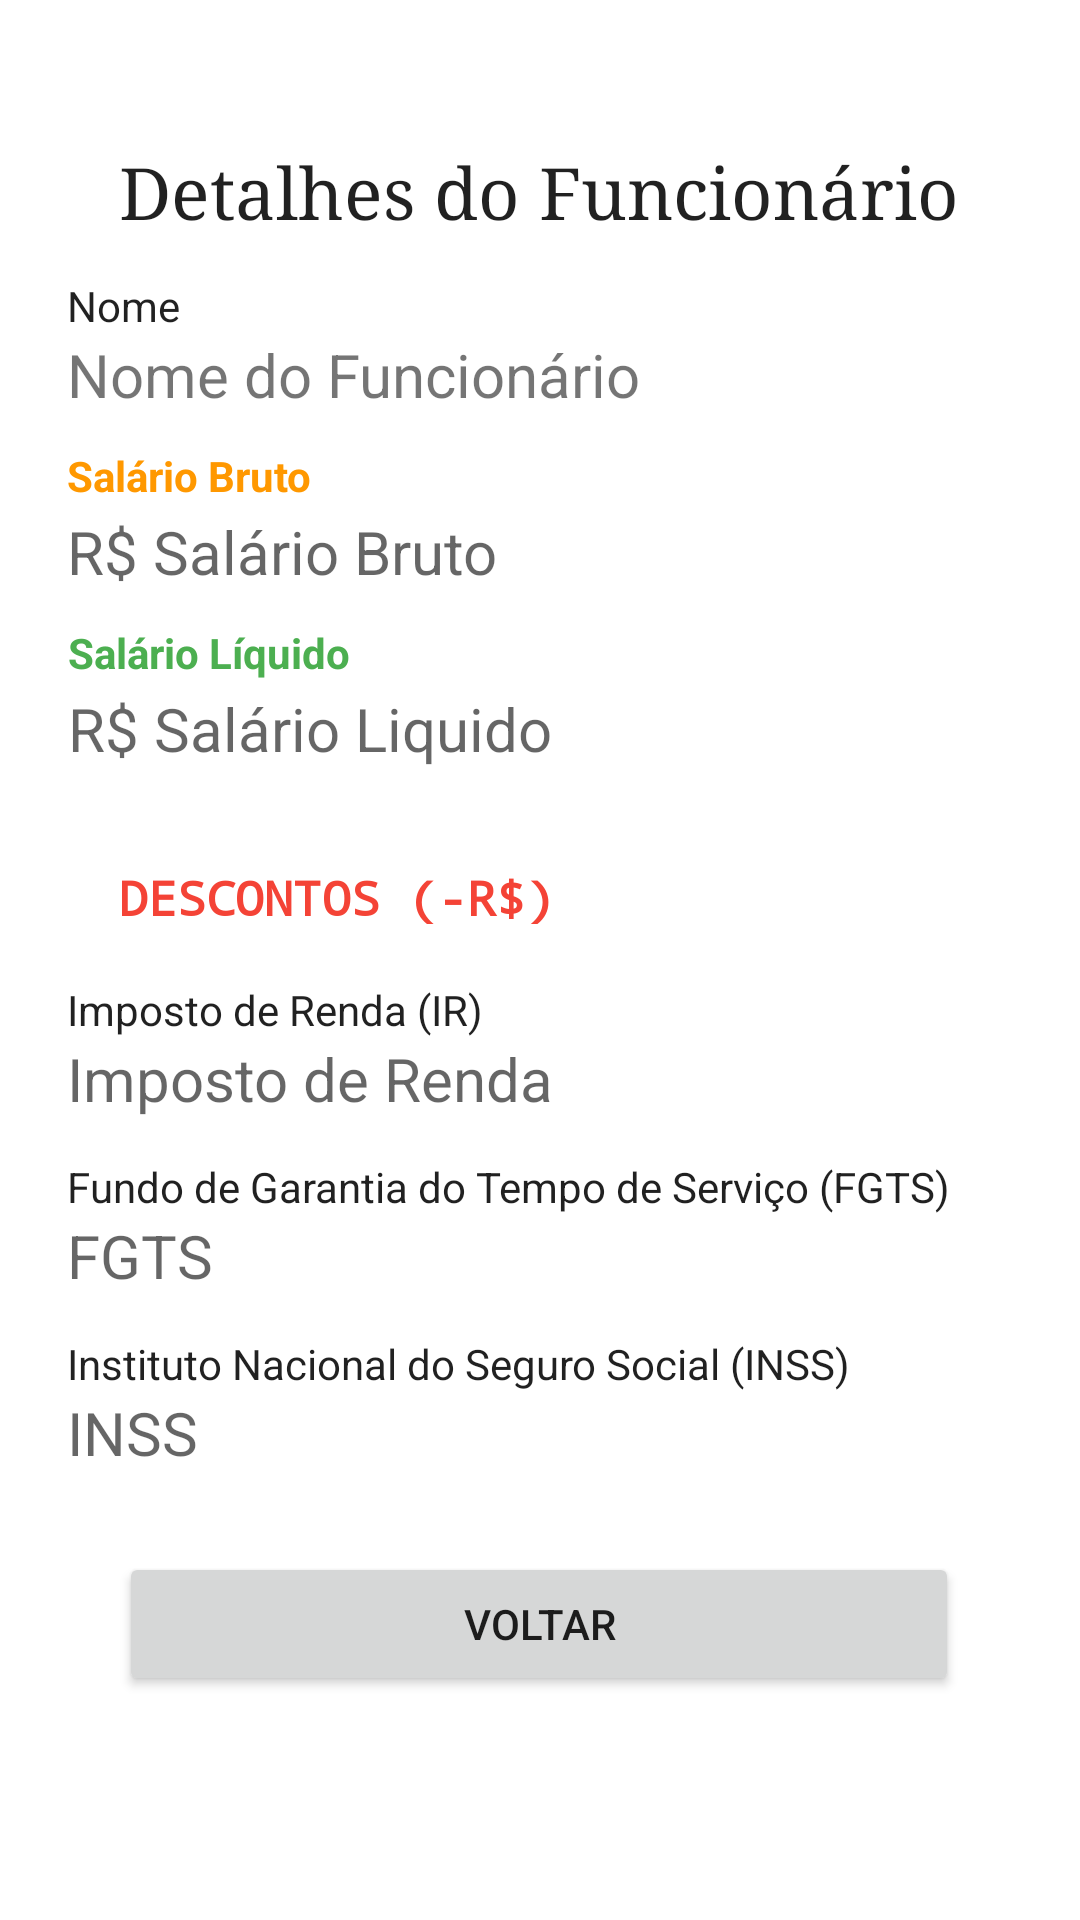

Android layout source for this screen:
<!-- AndroidManifest.xml: application theme Theme.JsonPayroll -->
<!-- res/layout/activity_detalhes.xml -->
<?xml version="1.0" encoding="utf-8"?>
<androidx.constraintlayout.widget.ConstraintLayout xmlns:android="http://schemas.android.com/apk/res/android"
    xmlns:app="http://schemas.android.com/apk/res-auto"
    xmlns:tools="http://schemas.android.com/tools"
    android:layout_width="match_parent"
    android:layout_height="match_parent"
    tools:context=".activities.DetalhesActivity">

    <TextView
        android:id="@+id/tvSalarioLiquido"
        android:layout_width="315dp"
        android:layout_height="wrap_content"
        android:layout_marginTop="32dp"
        android:ems="10"
        android:hint="R$ Salário Liquido"
        android:inputType="numberDecimal"
        android:textSize="20sp"
        app:layout_constraintEnd_toEndOf="parent"
        app:layout_constraintStart_toStartOf="parent"
        app:layout_constraintTop_toBottomOf="@+id/tvSalarioBruto" />

    <TextView
        android:id="@+id/textView15"
        android:layout_width="wrap_content"
        android:layout_height="wrap_content"
        android:layout_marginTop="8dp"
        android:text="Salário Líquido"
        android:textAppearance="@style/TextAppearance.AppCompat.Body1"
        android:textColor="#4CAF50"
        android:textStyle="bold"
        app:layout_constraintBottom_toTopOf="@+id/tvSalarioLiquido"
        app:layout_constraintStart_toStartOf="@+id/tvSalarioLiquido"
        app:layout_constraintTop_toBottomOf="@+id/tvSalarioBruto" />

    <TextView
        android:id="@+id/textView4"
        android:layout_width="wrap_content"
        android:layout_height="wrap_content"
        android:layout_marginStart="8dp"
        android:layout_marginTop="48dp"
        android:layout_marginEnd="8dp"
        android:fontFamily="serif"
        android:lineSpacingExtra="12sp"
        android:text="Detalhes do Funcionário"
        android:textAppearance="@style/TextAppearance.AppCompat.Large"
        android:textSize="24sp"
        app:layout_constraintBottom_toBottomOf="parent"
        app:layout_constraintEnd_toEndOf="parent"
        app:layout_constraintHorizontal_bias="0.496"
        app:layout_constraintLeft_toLeftOf="parent"
        app:layout_constraintRight_toRightOf="parent"
        app:layout_constraintStart_toStartOf="parent"
        app:layout_constraintTop_toTopOf="parent"
        app:layout_constraintVertical_bias="0.0" />

    <TextView
        android:id="@+id/tvNomeFuncionario"
        android:layout_width="315dp"
        android:layout_height="wrap_content"
        android:layout_marginTop="32dp"
        android:allowUndo="false"
        android:digits="R$"
        android:text="Nome do Funcionário"
        android:textSize="20sp"
        app:layout_constraintEnd_toEndOf="@+id/textView4"
        app:layout_constraintStart_toStartOf="@+id/textView4"
        app:layout_constraintTop_toBottomOf="@+id/textView4" />

    <TextView
        android:id="@+id/textView6"
        android:layout_width="wrap_content"
        android:layout_height="wrap_content"
        android:layout_marginTop="32dp"
        android:fontFamily="monospace"
        android:text="DESCONTOS (-R$)"
        android:textAppearance="@style/TextAppearance.AppCompat.Display1"
        android:textColor="#F44336"
        android:textSize="16sp"
        android:textStyle="bold"
        app:layout_constraintStart_toStartOf="@+id/textView4"
        app:layout_constraintTop_toBottomOf="@+id/tvSalarioLiquido" />

    <TextView
        android:id="@+id/tvFGTS"
        android:layout_width="315dp"
        android:layout_height="wrap_content"
        android:layout_marginTop="32dp"
        android:ems="10"
        android:hint="FGTS"
        android:inputType="numberDecimal"
        android:textSize="20sp"
        app:layout_constraintEnd_toEndOf="@+id/tvNomeFuncionario"
        app:layout_constraintHorizontal_bias="0.0"
        app:layout_constraintStart_toStartOf="@+id/tvNomeFuncionario"
        app:layout_constraintTop_toBottomOf="@+id/tvIR" />

    <TextView
        android:id="@+id/textView8"
        android:layout_width="wrap_content"
        android:layout_height="wrap_content"
        android:text="Imposto de Renda (IR)"
        android:textAppearance="@style/TextAppearance.AppCompat.Body1"
        app:layout_constraintBottom_toTopOf="@+id/tvIR"
        app:layout_constraintStart_toStartOf="@+id/tvIR" />

    <Button
        android:id="@+id/bBackToListagem"
        android:layout_width="0dp"
        android:layout_height="wrap_content"
        android:layout_marginBottom="24dp"
        android:text="Voltar"
        app:layout_constraintBottom_toBottomOf="parent"
        app:layout_constraintEnd_toEndOf="@+id/textView4"
        app:layout_constraintStart_toStartOf="@+id/textView4"
        app:layout_constraintTop_toBottomOf="@+id/tvINSS"
        app:layout_constraintVertical_bias="0.344" />

    <TextView
        android:id="@+id/tvIR"
        android:layout_width="315dp"
        android:layout_height="wrap_content"
        android:layout_marginTop="36dp"
        android:ems="10"
        android:hint="Imposto de Renda"
        android:inputType="numberDecimal"
        android:textSize="20sp"
        app:layout_constraintEnd_toEndOf="@+id/tvNomeFuncionario"
        app:layout_constraintHorizontal_bias="0.0"
        app:layout_constraintStart_toStartOf="@+id/tvNomeFuncionario"
        app:layout_constraintTop_toBottomOf="@+id/textView6" />

    <TextView
        android:id="@+id/textView12"
        android:layout_width="wrap_content"
        android:layout_height="wrap_content"
        android:text="Fundo de Garantia do Tempo de Serviço (FGTS)"
        android:textAppearance="@style/TextAppearance.AppCompat.Body1"
        app:layout_constraintBottom_toTopOf="@+id/tvFGTS"
        app:layout_constraintStart_toStartOf="@+id/tvFGTS" />

    <TextView
        android:id="@+id/tvINSS"
        android:layout_width="315dp"
        android:layout_height="wrap_content"
        android:layout_marginTop="32dp"
        android:ems="10"
        android:hint="INSS"
        android:inputType="numberDecimal"
        android:textSize="20sp"
        app:layout_constraintEnd_toEndOf="@+id/tvNomeFuncionario"
        app:layout_constraintHorizontal_bias="0.0"
        app:layout_constraintStart_toStartOf="@+id/tvNomeFuncionario"
        app:layout_constraintTop_toBottomOf="@+id/tvFGTS" />

    <TextView
        android:id="@+id/textView13"
        android:layout_width="wrap_content"
        android:layout_height="wrap_content"
        android:layout_marginTop="8dp"
        android:text="Instituto Nacional do Seguro Social (INSS)"
        android:textAppearance="@style/TextAppearance.AppCompat.Body1"
        app:layout_constraintBottom_toTopOf="@+id/tvINSS"
        app:layout_constraintStart_toStartOf="@+id/tvINSS"
        app:layout_constraintTop_toBottomOf="@+id/tvFGTS"
        app:layout_constraintVertical_bias="1.0" />

    <TextView
        android:id="@+id/tvSalarioBruto"
        android:layout_width="315dp"
        android:layout_height="wrap_content"
        android:layout_marginTop="32dp"
        android:ems="10"
        android:hint="R$ Salário Bruto"
        android:inputType="numberDecimal"
        android:textSize="20sp"
        app:layout_constraintEnd_toEndOf="@+id/tvNomeFuncionario"
        app:layout_constraintStart_toStartOf="@+id/tvNomeFuncionario"
        app:layout_constraintTop_toBottomOf="@+id/tvNomeFuncionario" />

    <TextView
        android:id="@+id/textView9"
        android:layout_width="wrap_content"
        android:layout_height="wrap_content"
        android:text="Nome"
        android:textAppearance="@style/TextAppearance.AppCompat.Body1"
        app:layout_constraintBottom_toTopOf="@+id/tvNomeFuncionario"
        app:layout_constraintStart_toStartOf="@+id/tvNomeFuncionario" />

    <TextView
        android:id="@+id/textView11"
        android:layout_width="wrap_content"
        android:layout_height="wrap_content"
        android:layout_marginTop="8dp"
        android:text="Salário Bruto"
        android:textAppearance="@style/TextAppearance.AppCompat.Body1"
        android:textColor="#FF9800"
        android:textStyle="bold"
        app:layout_constraintBottom_toTopOf="@+id/tvSalarioBruto"
        app:layout_constraintStart_toStartOf="@+id/tvSalarioBruto"
        app:layout_constraintTop_toBottomOf="@+id/tvNomeFuncionario" />

</androidx.constraintlayout.widget.ConstraintLayout>
<!-- resources referenced by this layout -->
<resources>
  <style name="Theme.JsonPayroll" parent="Theme.MaterialComponents.DayNight.NoActionBar">
          
          <item name="colorPrimary">@color/purple_500</item>
          <item name="colorPrimaryVariant">@color/purple_700</item>
          <item name="colorOnPrimary">@color/white</item>
          
          <item name="colorSecondary">@color/teal_200</item>
          <item name="colorSecondaryVariant">@color/teal_700</item>
          <item name="colorOnSecondary">@color/black</item>
          
          <item name="android:statusBarColor" tools:targetApi="l">?attr/colorPrimaryVariant</item>
          
      </style>
  <!-- not gathered from this repository: default colours our renderer supplied (Android Studio template values) -->
  <color name="purple_500">#FF6200EE</color>
  <color name="purple_700">#FF3700B3</color>
  <color name="teal_200">#FF03DAC5</color>
  <color name="teal_700">#FF018786</color>
  <color name="black">#FF000000</color>
  <color name="white">#FFFFFFFF</color>
</resources>
